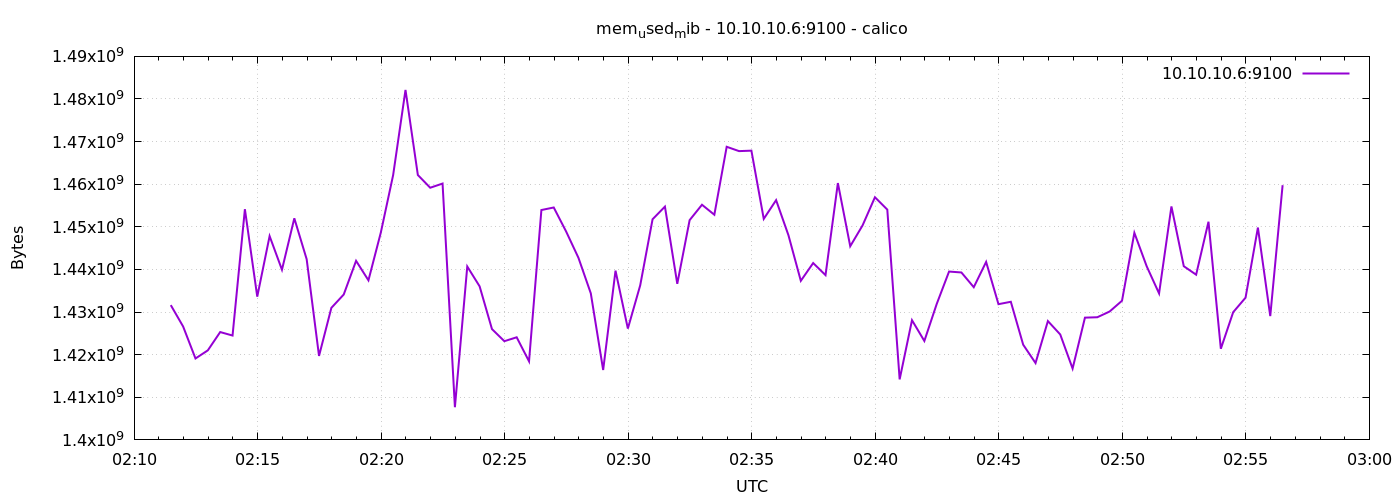

The data file committed next to this chart (first rows):
1776823889	1431629824
1776823919	1426608128
1776823949	1419108352
1776823979	1421017088
1776824009	1425305600
1776824039	1424490496
1776824069	1454137344
1776824099	1433612288
1776824129	1447825408
1776824159	1439932416
1776824189	1452003328
1776824219	1442402304
1776824249	1419706368
1776824279	1430990848
1776824309	1434116096
1776824339	1442021376
1776824369	1437450240
1776824399	1448624128
1776824429	1462145024
1776824459	1482129408
1776824489	1462157312
1776824519	1459175424
1776824549	1460154368
1776824579	1407668224
1776824609	1440690176
1776824639	1436037120
1776824669	1426006016
1776824699	1423167488
1776824729	1424080896
1776824759	1418440704
1776824789	1453944832
1776824819	1454538752
1776824849	1448919040
1776824879	1442729984
1776824909	1434390528
1776824939	1416400896
1776824969	1439715328
1776824999	1426124800
1776825029	1436278784
1776825059	1451778048
1776825089	1454743552
1776825119	1436631040
1776825149	1451573248
1776825179	1455181824
1776825209	1452838912
1776825239	1468784640
1776825269	1467768832
1776825299	1467875328
1776825329	1451868160
1776825359	1456263168
1776825389	1448013824
1776825419	1437331456
1776825449	1441501184
1776825479	1438666752
1776825509	1460269056
1776825539	1445445632
1776825569	1450340352
1776825599	1456943104
1776825629	1454047232
1776825659	1414201344
1776825689	1428086784
... 30 more rows
